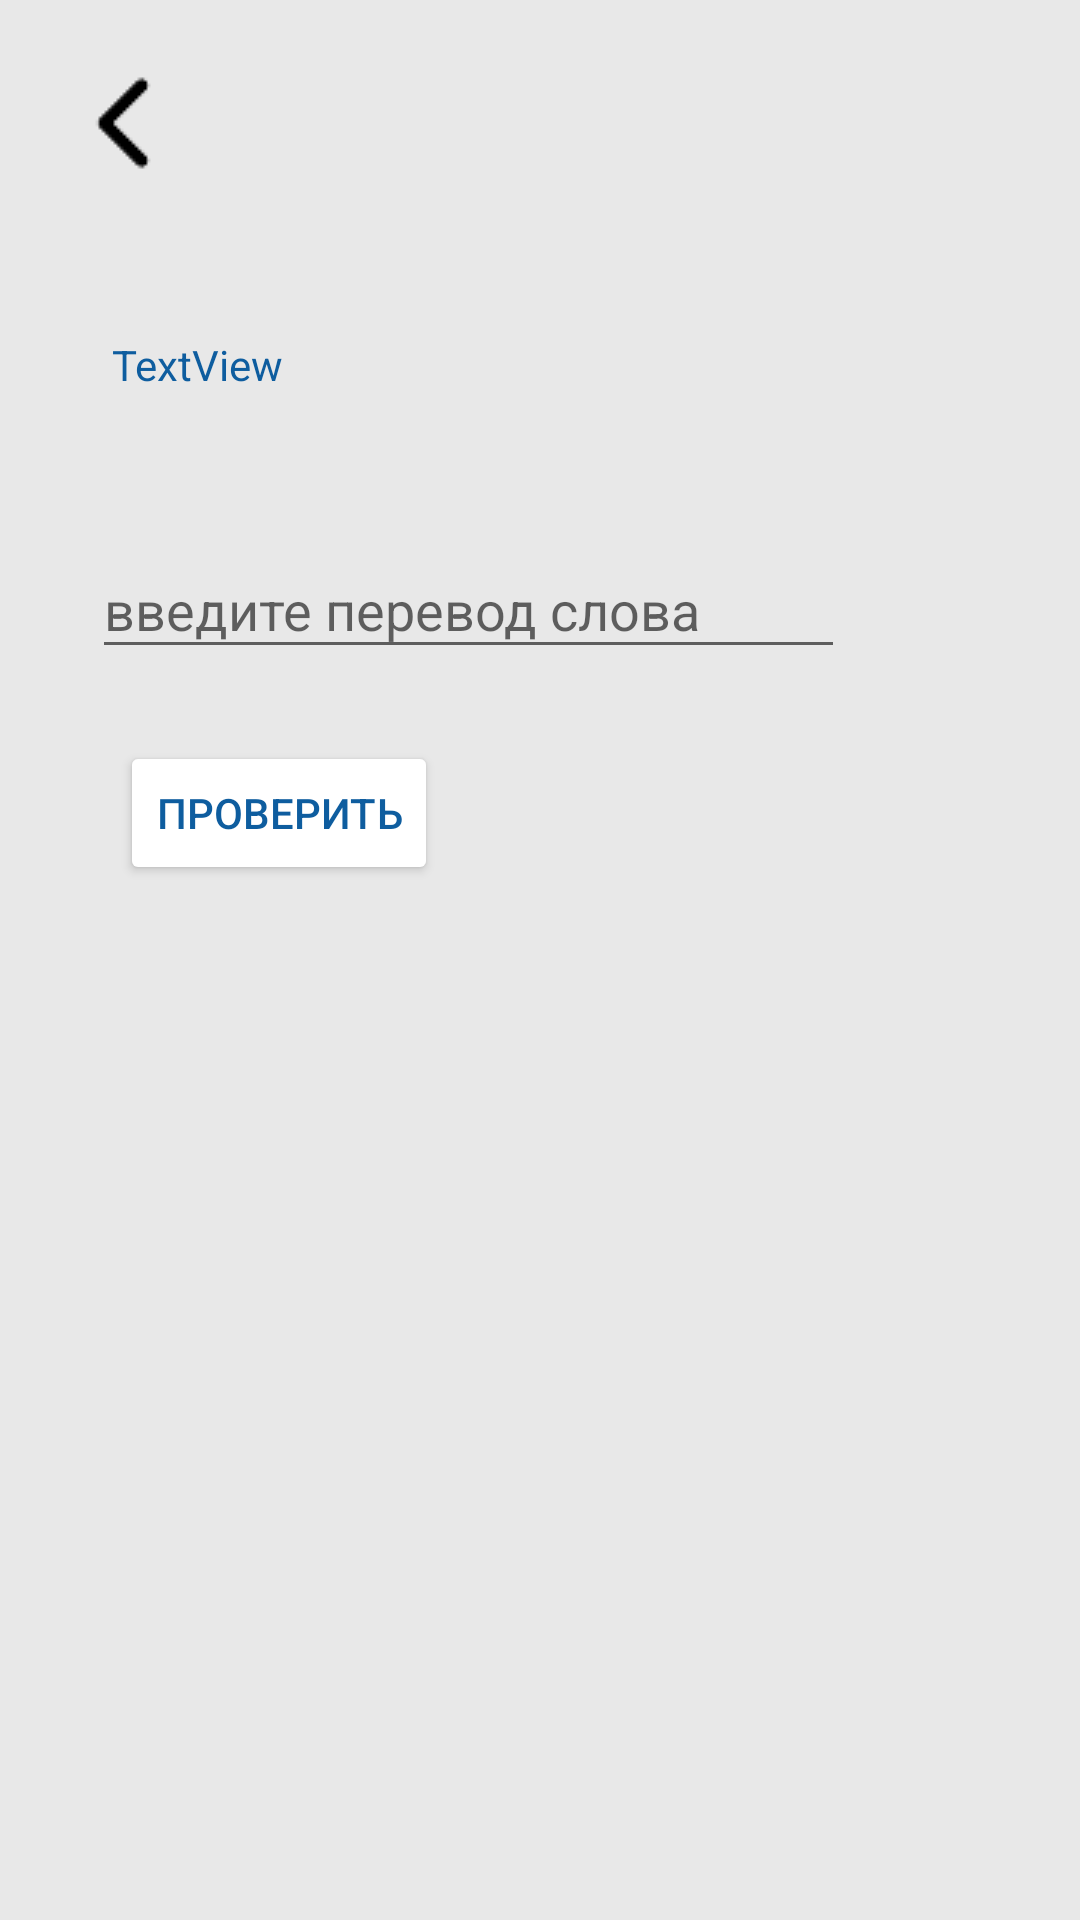

Layout XML and referenced resources for this Android screen:
<!-- AndroidManifest.xml: application theme Theme.English_cards -->
<!-- res/layout/activity_studying.xml -->
<?xml version="1.0" encoding="utf-8"?>
<androidx.constraintlayout.widget.ConstraintLayout xmlns:android="http://schemas.android.com/apk/res/android"
    xmlns:app="http://schemas.android.com/apk/res-auto"
    xmlns:tools="http://schemas.android.com/tools"
    android:layout_width="match_parent"
    android:layout_height="match_parent"
    android:orientation="vertical"
    android:background="#E8E8E8"

    tools:context=".Studying">

    <ImageView
        android:id="@+id/imageView"
        android:layout_width="wrap_content"
        android:layout_height="wrap_content"
        android:layout_marginStart="16dp"
        android:layout_marginTop="16dp"
        app:layout_constraintStart_toStartOf="parent"
        app:layout_constraintTop_toTopOf="parent"
        app:srcCompat="@drawable/pngwing"
        android:onClick="back"/>


    <TextView
        android:id="@+id/orig_word"
        android:layout_width="110dp"
        android:layout_height="45dp"
        android:layout_marginTop="112dp"
        android:text="TextView"
        android:textColor="@color/purple_700"
        android:textSize="14sp"
        app:fontFamily="@font/amiko_bold"

        app:layout_constraintEnd_toEndOf="parent"
        app:layout_constraintHorizontal_bias="0.149"
        app:layout_constraintStart_toStartOf="parent"
        app:layout_constraintTop_toTopOf="parent" />

    <Button
        android:id="@+id/check_btn"
        android:layout_width="wrap_content"
        android:layout_height="wrap_content"
        android:layout_marginTop="24dp"
        android:onClick="buttonchik"
        android:text="проверить"
        android:textColor="@color/purple_700"
        app:backgroundTint="@color/button_default"
        app:layout_constraintEnd_toEndOf="parent"
        app:layout_constraintHorizontal_bias="0.157"
        app:layout_constraintStart_toStartOf="parent"
        app:layout_constraintTop_toBottomOf="@+id/trans_input" />

    <TextView
        android:id="@+id/check_ans"
        android:layout_width="275dp"
        android:layout_height="101dp"
        android:layout_marginTop="20dp"
        android:textSize="16sp"
        android:textColor="@color/purple_700"
        app:fontFamily="@font/amiko_bold"
        app:layout_constraintEnd_toEndOf="parent"
        app:layout_constraintHorizontal_bias="0.33"
        app:layout_constraintStart_toStartOf="parent"
        app:layout_constraintTop_toBottomOf="@+id/check_btn" />

    <EditText
        android:id="@+id/trans_input"
        android:layout_width="251dp"
        android:layout_height="42dp"
        android:layout_marginTop="24dp"
        android:ems="10"
        android:gravity="start|top"
        android:hint="введите перевод слова"
        android:inputType="textMultiLine"
        android:textColor="@color/purple_700"
        app:fontFamily="@font/amiko_bold"
        app:layout_constraintEnd_toEndOf="parent"
        app:layout_constraintHorizontal_bias="0.281"
        app:layout_constraintStart_toStartOf="parent"
        app:layout_constraintTop_toBottomOf="@+id/orig_word" />

</androidx.constraintlayout.widget.ConstraintLayout>
<!-- resources referenced by this layout -->
<resources>
  <color name="purple_700">#0E5D9F</color>
  <!-- drawable pngwing: png bitmap (drawable, 351 bytes) -->
  <style name="Theme.English_cards" parent="Theme.MaterialComponents.DayNight.NoActionBar">
          
          <item name="colorPrimary">@color/purple_500</item>
          <item name="colorPrimaryVariant">@color/purple_700</item>
          <item name="colorOnPrimary">@color/white</item>
          
          <item name="colorSecondary">@color/teal_200</item>
          <item name="colorSecondaryVariant">@color/teal_700</item>
          <item name="colorOnSecondary">@color/black</item>
          
          <item name="android:statusBarColor" tools:targetApi="l">?attr/colorPrimaryVariant</item>
          
  
      </style>
  <color name="purple_500">#064B86</color>
  <color name="white">#FFFFFFFF</color>
  <color name="teal_200">#FF0E5D9F</color>
  <color name="teal_700">#FF018786</color>
  <color name="black">#FF000000</color>
</resources>
